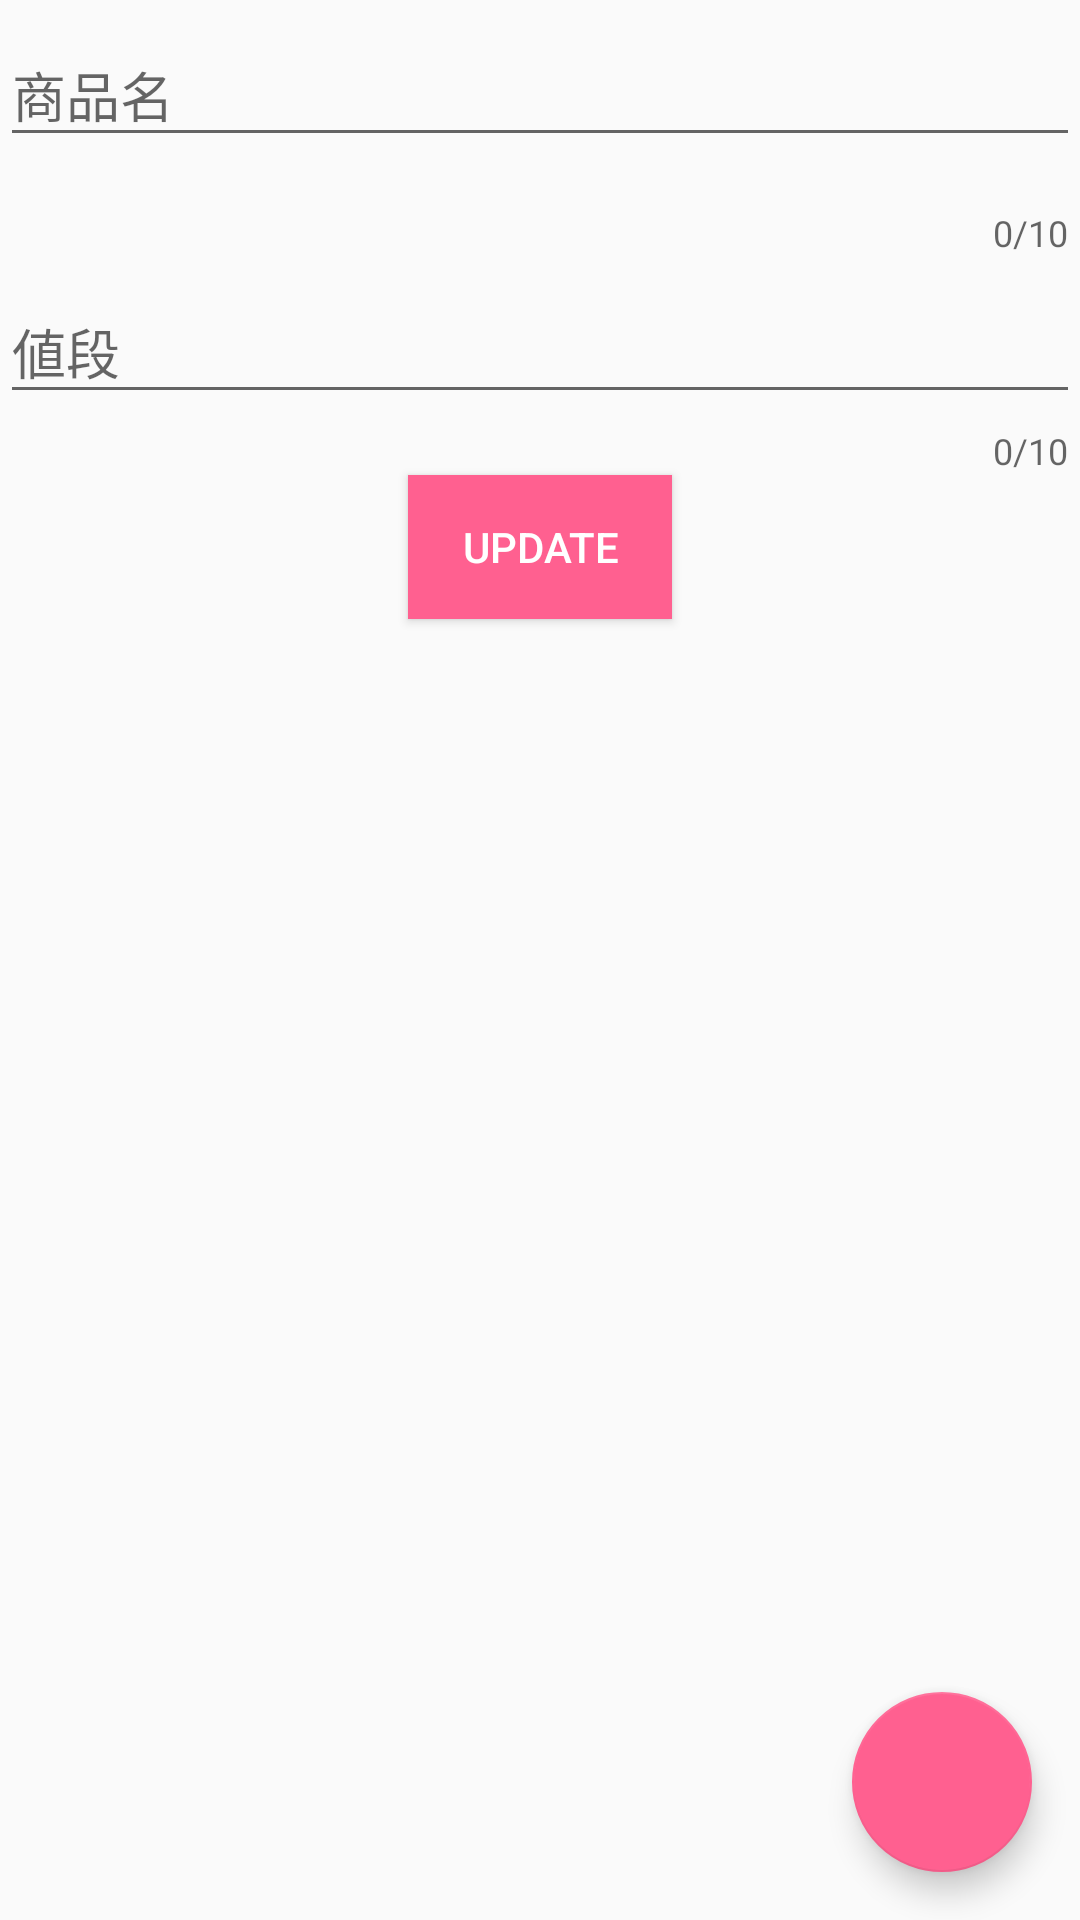

Write the Android layout XML for this screen, with the resource values it uses.
<!-- AndroidManifest.xml: application theme AppTheme -->
<!-- res/layout/activity_detail_activity.xml -->
<?xml version="1.0" encoding="utf-8"?>
<android.support.constraint.ConstraintLayout xmlns:android="http://schemas.android.com/apk/res/android"
    xmlns:app="http://schemas.android.com/apk/res-auto"
    xmlns:tools="http://schemas.android.com/tools"
    android:layout_width="match_parent"
    android:layout_height="match_parent"
    tools:context="ray.io.raysakakibara.prive.DetailActivity"
    tools:layout_editor_absoluteY="81dp">

    <android.support.design.widget.FloatingActionButton
        android:id="@+id/fab"
        android:layout_width="60dp"
        android:layout_height="60dp"
        android:layout_gravity="bottom|right"
        android:layout_marginBottom="16dp"
        android:layout_marginEnd="16dp"
        android:layout_marginRight="16dp"
        android:onClick="fab"
        android:src="@drawable/ic_delete_black_24dp"
        app:backgroundTint="@color/colorAccent"
        app:layout_constraintBottom_toBottomOf="parent"
        app:layout_constraintEnd_toEndOf="parent" />


    <LinearLayout
        android:layout_width="match_parent"
        android:layout_height="match_parent"
        android:layout_alignParentStart="true"
        android:layout_alignParentTop="true"
        android:orientation="vertical">

        <android.support.design.widget.TextInputLayout
            android:id="@+id/titleEditTextTextInputLayout2"
            android:layout_width="match_parent"
            android:layout_height="wrap_content"
            app:counterEnabled="true"
            app:counterMaxLength="10"
            app:errorEnabled="true"
            app:hintAnimationEnabled="true"
            app:hintEnabled="true"
            app:layout_constraintLeft_toLeftOf="parent"
            app:layout_constraintRight_toRightOf="parent"
            app:layout_constraintTop_toTopOf="parent">

            <android.support.design.widget.TextInputEditText
                android:id="@+id/titleEditText2"
                android:layout_width="match_parent"
                android:layout_height="wrap_content"
                android:layout_marginBottom="13dp"
                android:layout_marginTop="16dp"
                android:ems="10"
                android:hint="商品名"
                android:inputType="textPersonName"
                app:layout_constraintBottom_toTopOf="@+id/contentEditText"
                app:layout_constraintEnd_toEndOf="parent"
                app:layout_constraintStart_toStartOf="parent" />
        </android.support.design.widget.TextInputLayout>

        <android.support.design.widget.TextInputLayout
            android:id="@+id/contentEditTextTextInputLayout2"
            android:layout_width="match_parent"
            android:layout_height="wrap_content"
            app:counterEnabled="true"
            app:counterMaxLength="10"
            app:errorEnabled="true"
            app:hintAnimationEnabled="true"
            app:hintEnabled="true"
            app:layout_constraintLeft_toLeftOf="parent"
            app:layout_constraintRight_toRightOf="parent"
            app:layout_constraintTop_toTopOf="parent">

            <android.support.design.widget.TextInputEditText
                android:id="@+id/contentEditText2"
                android:layout_width="match_parent"
                android:layout_height="wrap_content"
                android:ems="10"
                android:hint="値段"
                android:inputType="number"
                app:layout_constraintBottom_toTopOf="@+id/button2"
                app:layout_constraintStart_toStartOf="@+id/titleEditText"
                app:layout_constraintTop_toBottomOf="@+id/titleEditText" />

        </android.support.design.widget.TextInputLayout>

        <Button
            android:id="@+id/button2"
            android:layout_width="wrap_content"
            android:layout_height="wrap_content"
            android:layout_gravity="center"
            android:background="@drawable/button_ripple2"
            android:onClick="update"
            android:text="update"
            android:textColor="@color/colorWhite"
            app:layout_constraintBottom_toBottomOf="parent"
            app:layout_constraintEnd_toEndOf="parent"
            app:layout_constraintStart_toStartOf="parent"
            app:layout_constraintTop_toBottomOf="@+id/contentEditText" />

    </LinearLayout>
</android.support.constraint.ConstraintLayout>
<!-- resources referenced by this layout -->
<resources>
  <color name="colorAccent">#ff6090</color>
  <color name="colorWhite">#ffffff</color>
  <!-- drawable button_ripple2 (drawable) -->
  <?xml version="1.0" encoding="utf-8"?>
  <ripple xmlns:android="http://schemas.android.com/apk/res/android" android:color="@color/button_highlight_color">
      <item android:drawable="@color/button_color2" />
  </ripple>
  <style name="AppTheme" parent="Theme.AppCompat.Light.DarkActionBar">
          
          <item name="colorPrimary">@color/colorPrimary</item>
          <item name="colorPrimaryDark">@color/colorPrimaryDark</item>
          <item name="colorAccent">@color/colorAccent</item>
      </style>
  <color name="button_highlight_color">#ff4081</color>
  <color name="button_color2">#ff6090</color>
  <color name="colorPrimary">#ec407a</color>
  <color name="colorPrimaryDark">#b4004e</color>
</resources>
